Labelled photos from "Piece Occupation", an image-classification folder in OliverButlerSU/Realtime-Chess-Digitizer. The possible labels are: occupied square, unoccupied square.

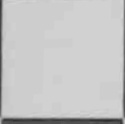
Label: unoccupied square

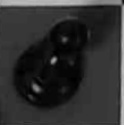
Label: occupied square

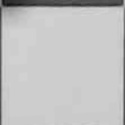
Label: unoccupied square

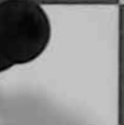
Label: unoccupied square

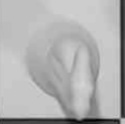
Label: occupied square

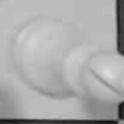
Label: occupied square
